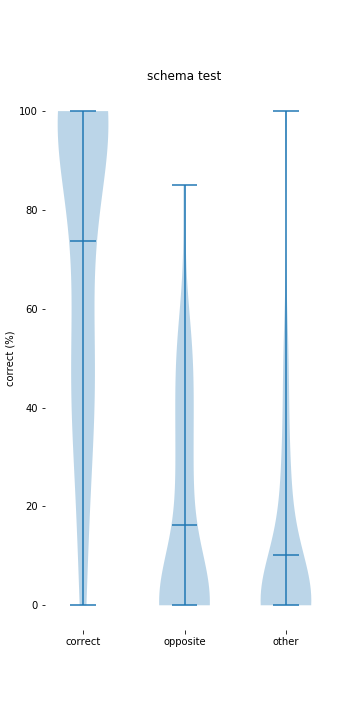

Data behind this chart, as committed beside it:
, Correct, Opposite, Other
2, 75.0, 25.0, 0.0
3, 82.5, 17.5, 0.0
4, 100.0, 0.0, 0.0
5, 15.0, 85.0, 0.0
6, 100.0, 0.0, 0.0
7, 100.0, 0.0, 0.0
8, 100.0, 0.0, 0.0
9, 49.88, 50.12, 0.0
10, 100.0, 0.0, 0.0
11, 100.0, 0.0, 0.0
12, 97.5, 2.5, 0.0
13, 100.0, 0.0, 0.0
14, 100.0, 0.0, 0.0
15, 100.0, 0.0, 0.0
17, 100.0, 0.0, 0.0
18, 75.0, 0.0, 25.0
19, 30.0, 27.5, 42.5
22, 74.75, 25.0, 0.2475
23, 75.0, 0.0, 25.0
24, 44.29, 48, 7.712
25, 100.0, 0.0, 0.0
26, 99.75, 0.0, 0.2475
27, 0.0, 0.0, 100.0
28, 99.75, 0.0, 0.2475
29, 50.88, 31.13, 17.99
30, 29.08, 20.75, 50.17
31, 100.0, 0.0, 0.0
32, 100.0, 0.0, 0.0
33, 50.0, 50.0, 0.0
34, 50.25, 49.75, 0.0
35, 100.0, 0.0, 0.0
36, 47.5, 52.5, 0.0
37, 100.0, 0.0, 0.0
38, 98.79, 0.0, 1.209
39, 50.0, 37.5, 12.5
40, 8.75, 40.0, 51.25
41, 31.36, 35.17, 33.47
42, 35.0, 52.5, 12.5
43, 100.0, 0.0, 0.0
44, 75.0, 0.0, 25.0
